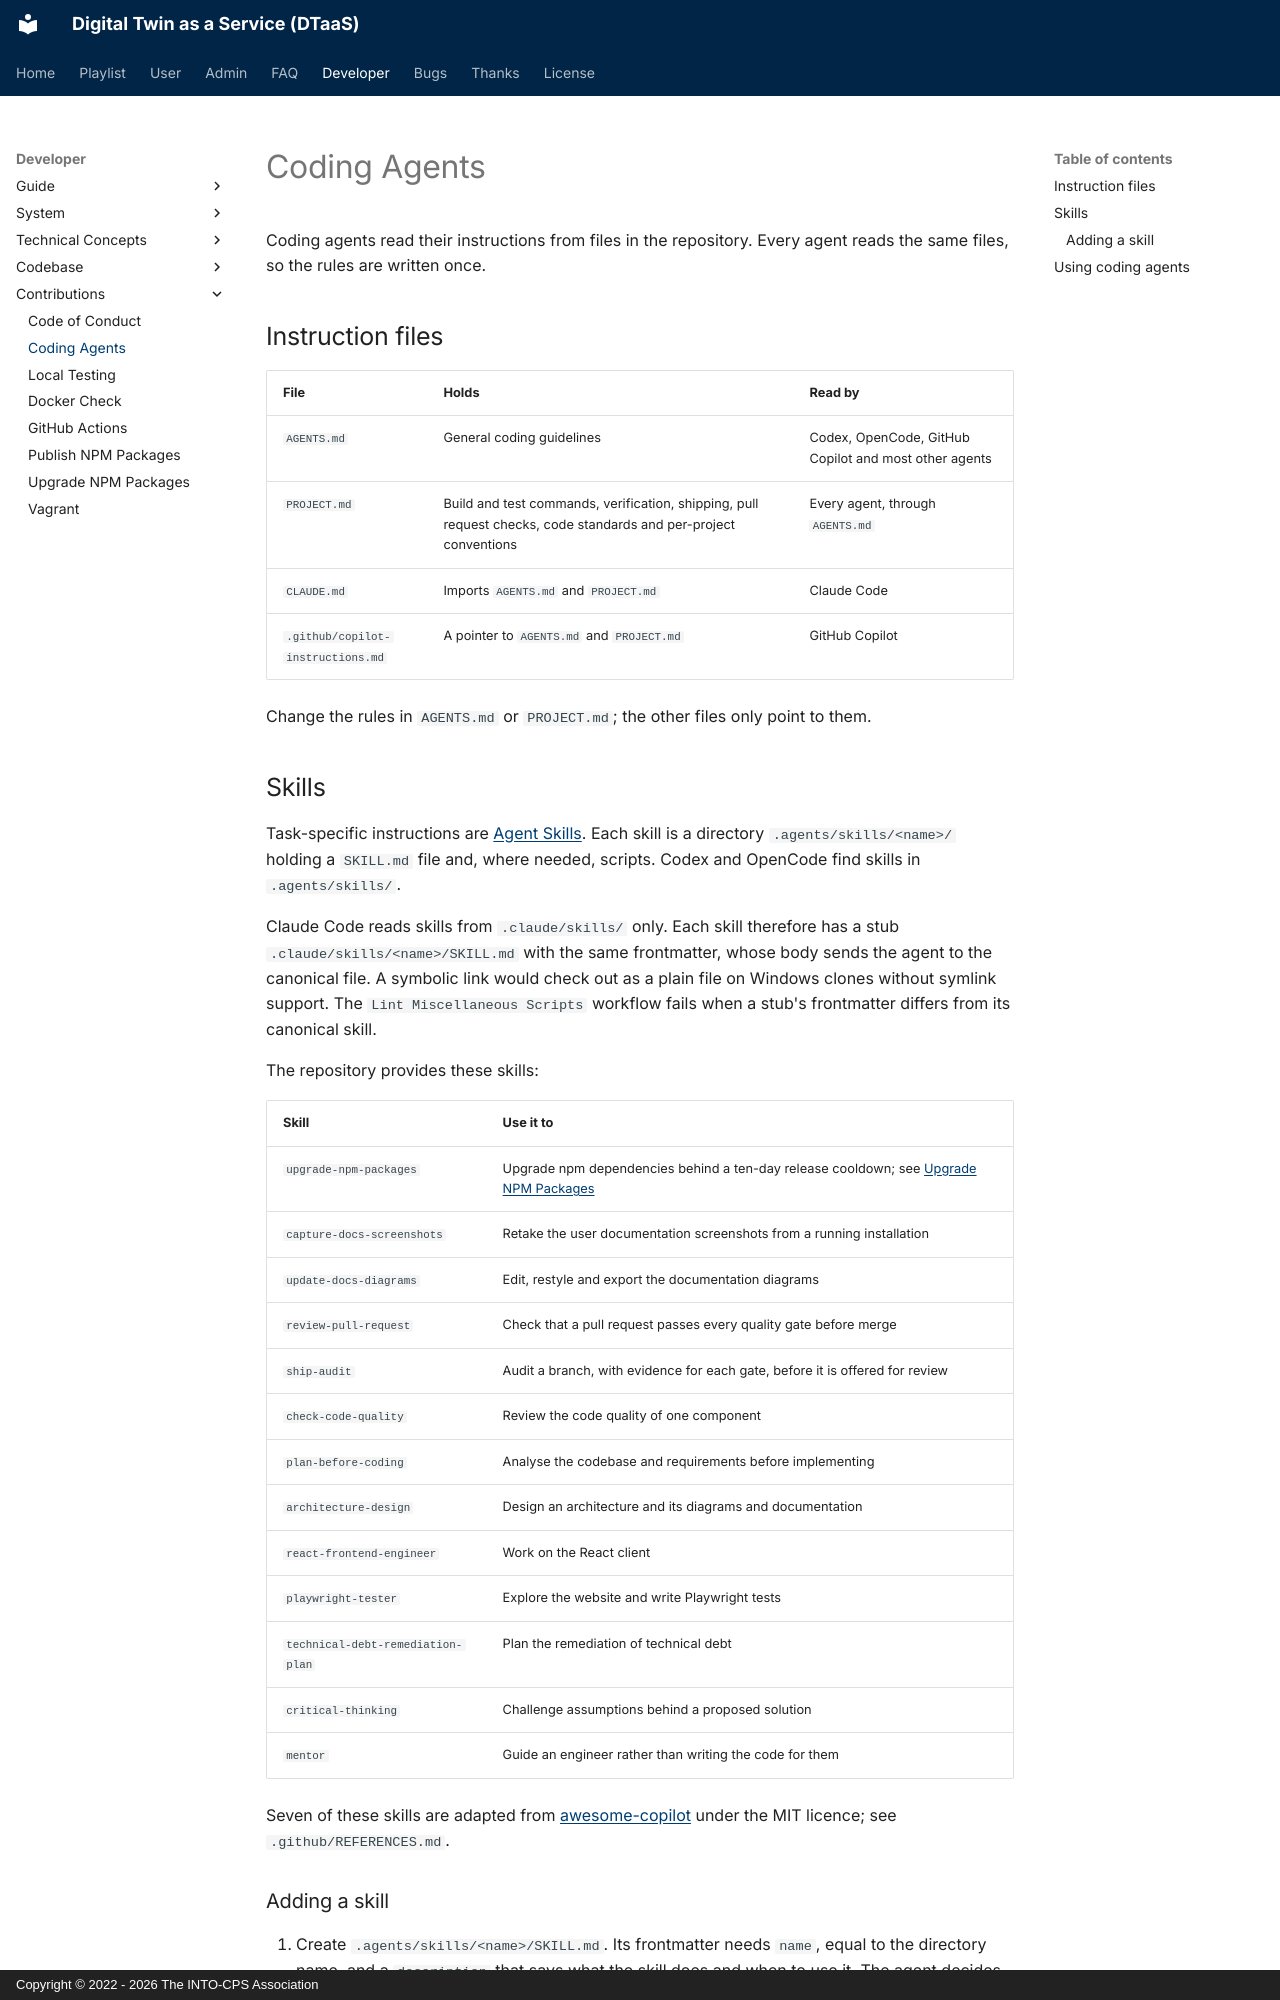

repository: INTO-CPS-Association/DTaaS · page: developer/contributions/coding-agents.html · generator: mkdocs · copyright: Copyright © 2022 - 2026 The INTO-CPS Association

# Coding Agents

Coding agents read their instructions from files in the repository. Every
agent reads the same files, so the rules are written once.

## Instruction files

| File                              | Holds                                                                                                            | Read by                                               |
| :-------------------------------- | :--------------------------------------------------------------------------------------------------------------- | :---------------------------------------------------- |
| `AGENTS.md`                       | General coding guidelines                                                                                        | Codex, OpenCode, GitHub Copilot and most other agents |
| `PROJECT.md`                      | Build and test commands, verification, shipping, pull request checks, code standards and per-project conventions | Every agent, through `AGENTS.md`                      |
| `CLAUDE.md`                       | Imports `AGENTS.md` and `PROJECT.md`                                                                             | Claude Code                                           |
| `.github/copilot-instructions.md` | A pointer to `AGENTS.md` and `PROJECT.md`                                                                        | GitHub Copilot                                        |

Change the rules in `AGENTS.md` or `PROJECT.md`; the other files only
point to them.
